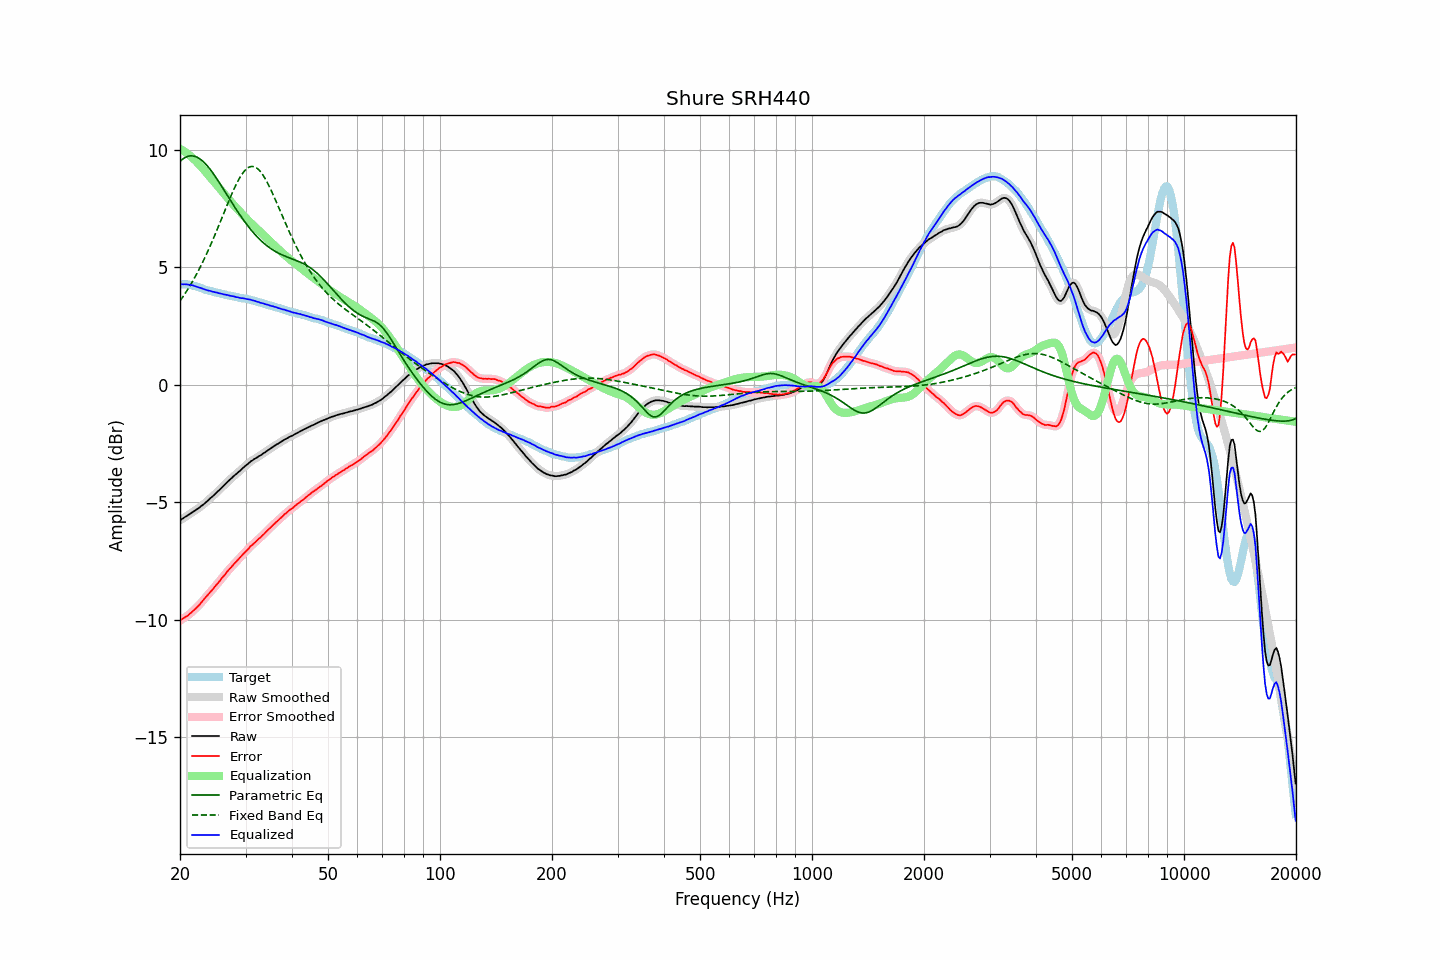

Source data for this figure (header and first rows):
frequency, raw, error, smoothed, error_smoothed, equalization, parametric_eq, fixed_band_eq, equalized_raw, equalized_smoothed, target
20.00, -5.78, -10.05, -5.78, -10.04, 10.04, 9.50, 3.56, 4.26, 4.26, 4.27
20.20, -5.73, -10.00, -5.73, -10.00, 10.00, 9.56, 3.66, 4.27, 4.27, 4.27
20.40, -5.69, -9.96, -5.68, -9.96, 9.96, 9.62, 3.76, 4.27, 4.27, 4.27
20.61, -5.64, -9.91, -5.64, -9.91, 9.91, 9.66, 3.86, 4.28, 4.27, 4.27
20.81, -5.60, -9.87, -5.60, -9.87, 9.87, 9.69, 3.97, 4.27, 4.27, 4.27
21.02, -5.56, -9.83, -5.55, -9.82, 9.81, 9.72, 4.08, 4.26, 4.26, 4.27
21.23, -5.51, -9.76, -5.51, -9.76, 9.76, 9.73, 4.19, 4.25, 4.25, 4.25
21.44, -5.47, -9.70, -5.46, -9.70, 9.70, 9.74, 4.30, 4.24, 4.24, 4.24
21.66, -5.42, -9.64, -5.42, -9.64, 9.64, 9.74, 4.42, 4.23, 4.22, 4.22
21.87, -5.38, -9.57, -5.37, -9.58, 9.58, 9.72, 4.54, 4.20, 4.20, 4.20
22.09, -5.33, -9.52, -5.33, -9.51, 9.51, 9.70, 4.67, 4.19, 4.18, 4.19
22.31, -5.29, -9.44, -5.28, -9.45, 9.44, 9.67, 4.79, 4.16, 4.16, 4.16
22.54, -5.24, -9.38, -5.23, -9.37, 9.37, 9.63, 4.93, 4.13, 4.14, 4.14
22.76, -5.18, -9.30, -5.18, -9.30, 9.29, 9.58, 5.06, 4.12, 4.11, 4.12
22.99, -5.13, -9.22, -5.13, -9.22, 9.22, 9.52, 5.20, 4.09, 4.09, 4.09
23.22, -5.08, -9.14, -5.07, -9.13, 9.14, 9.46, 5.34, 4.06, 4.06, 4.06
23.45, -5.02, -9.05, -5.02, -9.05, 9.06, 9.39, 5.49, 4.04, 4.04, 4.03
23.69, -4.96, -8.98, -4.96, -8.97, 8.98, 9.31, 5.63, 4.02, 4.02, 4.02
23.92, -4.90, -8.89, -4.89, -8.90, 8.90, 9.23, 5.78, 4.00, 4.00, 4.00
24.16, -4.83, -8.82, -4.83, -8.82, 8.82, 9.14, 5.94, 3.99, 3.98, 3.99
24.40, -4.78, -8.74, -4.77, -8.74, 8.74, 9.05, 6.10, 3.96, 3.97, 3.97
24.65, -4.71, -8.66, -4.71, -8.66, 8.66, 8.96, 6.26, 3.95, 3.95, 3.95
24.89, -4.65, -8.57, -4.65, -8.58, 8.58, 8.86, 6.42, 3.93, 3.93, 3.93
25.14, -4.58, -8.49, -4.58, -8.50, 8.50, 8.75, 6.58, 3.92, 3.92, 3.92
25.39, -4.52, -8.41, -4.51, -8.41, 8.41, 8.65, 6.75, 3.90, 3.90, 3.90
25.65, -4.45, -8.34, -4.45, -8.33, 8.33, 8.54, 6.92, 3.88, 3.88, 3.89
25.91, -4.38, -8.24, -4.38, -8.25, 8.24, 8.43, 7.09, 3.87, 3.86, 3.86
26.16, -4.32, -8.16, -4.31, -8.16, 8.16, 8.33, 7.26, 3.85, 3.85, 3.85
26.43, -4.25, -8.09, -4.25, -8.08, 8.08, 8.22, 7.43, 3.83, 3.83, 3.84
26.69, -4.18, -7.99, -4.18, -7.99, 8.00, 8.11, 7.59, 3.82, 3.82, 3.81
26.96, -4.11, -7.91, -4.11, -7.91, 7.92, 8.00, 7.76, 3.81, 3.80, 3.80
27.23, -4.05, -7.84, -4.05, -7.83, 7.84, 7.89, 7.92, 3.79, 3.79, 3.79
27.50, -3.99, -7.77, -3.98, -7.76, 7.76, 7.78, 8.08, 3.77, 3.78, 3.78
27.77, -3.92, -7.67, -3.92, -7.68, 7.68, 7.67, 8.24, 3.76, 3.76, 3.76
28.05, -3.86, -7.61, -3.86, -7.61, 7.60, 7.56, 8.39, 3.75, 3.75, 3.75
28.33, -3.81, -7.54, -3.80, -7.53, 7.53, 7.46, 8.53, 3.72, 3.73, 3.73
28.62, -3.74, -7.46, -3.74, -7.46, 7.46, 7.35, 8.66, 3.72, 3.71, 3.72
28.90, -3.69, -7.39, -3.68, -7.38, 7.38, 7.25, 8.79, 3.70, 3.70, 3.70
29.19, -3.63, -7.31, -3.62, -7.31, 7.31, 7.15, 8.90, 3.68, 3.69, 3.68
29.48, -3.56, -7.24, -3.56, -7.24, 7.24, 7.05, 9.00, 3.68, 3.68, 3.68
29.78, -3.50, -7.17, -3.50, -7.17, 7.16, 6.96, 9.09, 3.67, 3.67, 3.67
30.08, -3.44, -7.10, -3.44, -7.10, 7.09, 6.87, 9.16, 3.65, 3.65, 3.66
30.38, -3.39, -7.03, -3.38, -7.02, 7.02, 6.78, 9.22, 3.63, 3.64, 3.64
30.68, -3.33, -6.96, -3.33, -6.95, 6.95, 6.69, 9.26, 3.63, 3.63, 3.63
30.99, -3.27, -6.87, -3.27, -6.88, 6.89, 6.60, 9.28, 3.62, 3.61, 3.60
31.30, -3.23, -6.82, -3.22, -6.81, 6.82, 6.52, 9.29, 3.59, 3.60, 3.59
31.61, -3.18, -6.76, -3.18, -6.75, 6.75, 6.44, 9.28, 3.58, 3.57, 3.58
31.93, -3.14, -6.70, -3.14, -6.69, 6.69, 6.37, 9.25, 3.55, 3.55, 3.56
32.24, -3.10, -6.62, -3.09, -6.63, 6.63, 6.29, 9.20, 3.53, 3.53, 3.53
32.57, -3.05, -6.56, -3.05, -6.57, 6.56, 6.22, 9.14, 3.52, 3.51, 3.51
32.89, -3.02, -6.52, -3.01, -6.50, 6.50, 6.16, 9.07, 3.48, 3.49, 3.50
33.22, -2.97, -6.44, -2.97, -6.44, 6.44, 6.09, 8.98, 3.47, 3.47, 3.47
33.55, -2.92, -6.38, -2.92, -6.38, 6.37, 6.03, 8.88, 3.45, 3.45, 3.46
33.89, -2.88, -6.31, -2.87, -6.30, 6.30, 5.97, 8.77, 3.43, 3.43, 3.43
34.23, -2.83, -6.24, -2.83, -6.24, 6.24, 5.92, 8.64, 3.41, 3.41, 3.41
34.57, -2.78, -6.17, -2.78, -6.17, 6.17, 5.86, 8.51, 3.39, 3.39, 3.39
34.92, -2.74, -6.11, -2.73, -6.10, 6.10, 5.82, 8.37, 3.37, 3.37, 3.37
35.27, -2.69, -6.04, -2.69, -6.04, 6.04, 5.77, 8.23, 3.35, 3.35, 3.35
35.62, -2.64, -5.97, -2.64, -5.97, 5.97, 5.72, 8.08, 3.33, 3.33, 3.33
35.97, -2.60, -5.91, -2.59, -5.90, 5.91, 5.68, 7.92, 3.31, 3.31, 3.31
... 635 more rows
